Run: headless pygame with SDL's dummy video driver; simulated clock (each Clock.tick advances the game by its frame time, no real sleeping); random seed 0; keys injected as events and as key.get_pressed() state; no mouse input.
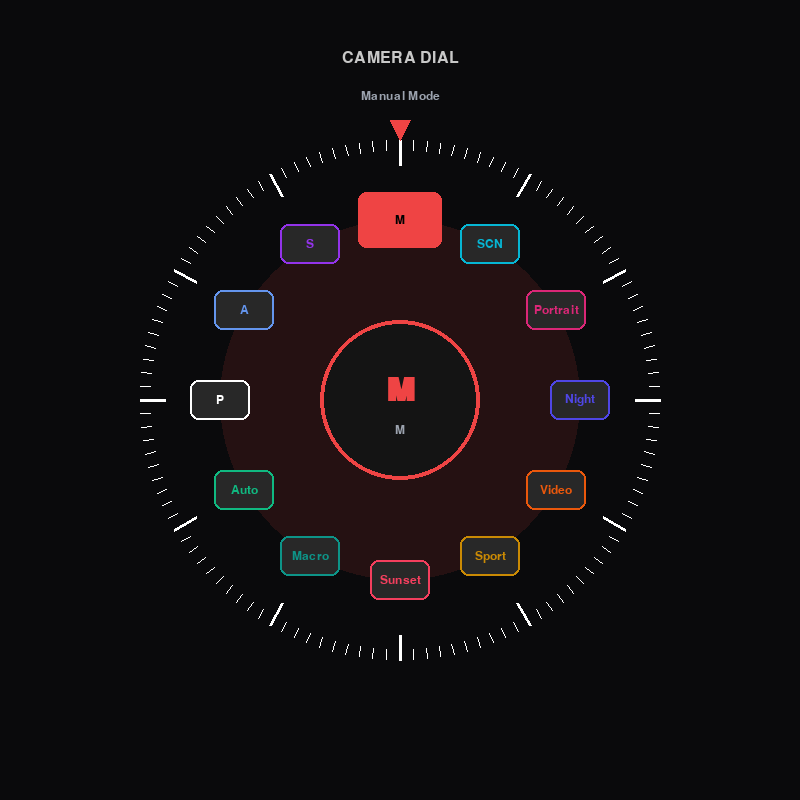
Frame 1 of 4 · flips 1–60 · no input
Frame 2 of 4 · flips 61–180 · tapped SPACE, RETURN · held RIGHT (→), D · screen unchanged from frame 1, image omitted
Frame 3 of 4 · flips 181–300 · held DOWN (↓), S · screen unchanged from frame 2, image omitted
Frame 4 of 4 · flips 301–420 · held LEFT (←), A, UP (↑), W · screen unchanged from frame 3, image omitted

The pygame program that drew these frames:

import pygame
import math
import sys

# --- Configuration & Colors ---
WIDTH, HEIGHT = 800, 800
FPS = 60

# Colors (matching your React component)
COLOR_BG = (10, 10, 12)
COLOR_AUTO = (16, 185, 129)
COLOR_MANUAL = (239, 68, 68)
COLOR_TEXT = (255, 255, 255)
COLOR_GRAY = (156, 163, 175)

# Mode Definitions
MODES = [
    {"label": "Auto", "id": "Auto", "color": COLOR_AUTO, "desc": "Automatic Mode"},
    {"label": "P", "id": "P", "color": (255, 255, 255), "desc": "Program Mode"},
    {"label": "A", "id": "A", "color": (100, 149, 237), "desc": "Aperture Priority"},
    {"label": "S", "id": "S", "color": (147, 51, 234), "desc": "Shutter Priority"},
    {"label": "M", "id": "M", "color": COLOR_MANUAL, "desc": "Manual Mode"},
    {"label": "SCN", "id": "Scene", "color": (6, 182, 212), "desc": "Scene Mode"},
    {"label": "Portrait", "id": "Portrait", "color": (219, 39, 119), "desc": "Portrait Mode"},
    {"label": "Night", "id": "Night", "color": (79, 70, 229), "desc": "Night Mode"},
    {"label": "Video", "id": "Video", "color": (234, 88, 12), "desc": "Video Mode"},
    {"label": "Sport", "id": "Sport", "color": (202, 138, 4), "desc": "Sport Mode"},
    {"label": "Sunset", "id": "Sunset", "color": (244, 63, 94), "desc": "Sunset Mode"},
    {"label": "Macro", "id": "Macro", "color": (13, 148, 136), "desc": "Macro Mode"},
]

class CameraDial:
    def __init__(self):
        pygame.init()
        self.screen = pygame.display.set_mode((WIDTH, HEIGHT))
        pygame.display.set_caption("Camera Dial Pro")
        self.clock = pygame.time.Clock()
        self.font_lg = pygame.font.SysFont("Arial", 48, bold=True)
        self.font_md = pygame.font.SysFont("Arial", 24)
        self.font_sm = pygame.font.SysFont("Arial", 18)

        self.selected_index = 4
        self.current_rotation = -4 * (360 / len(MODES))
        self.target_rotation = self.current_rotation
        self.radius = 220

    def draw_dial_marks(self, center, rotation):
        """Draws the tick marks on the outer ring."""
        num_marks = 120
        for i in range(num_marks):
            angle_deg = (i * 3) + rotation
            angle_rad = math.radians(angle_deg)
            
            is_large = i % 10 == 0
            length = 25 if is_large else 10
            width = 3 if is_large else 1
            alpha = 200 if is_large else 80

            start_x = center[0] + math.cos(angle_rad) * 260
            start_y = center[1] + math.sin(angle_rad) * 260
            end_x = center[0] + math.cos(angle_rad) * (260 - length)
            end_y = center[1] + math.sin(angle_rad) * (260 - length)

            pygame.draw.line(self.screen, (255, 255, 255), (start_x, start_y), (end_x, end_y), width)

    def draw_modes(self, center, rotation):
        """Draws the interactive mode buttons."""
        angle_step = 360 / len(MODES)
        for i, mode in enumerate(MODES):
            # Calculate position
            angle_deg = (i * angle_step) + rotation - 90
            angle_rad = math.radians(angle_deg)
            
            x = center[0] + math.cos(angle_rad) * 180
            y = center[1] + math.sin(angle_rad) * 180

            is_selected = i == self.selected_index
            scale = 1.4 if is_selected else 1.0
            
            # Draw Button Background
            rect_size = (60 * scale, 40 * scale)
            rect = pygame.Rect(0, 0, *rect_size)
            rect.center = (x, y)
            
            color = mode['color'] if is_selected else (40, 40, 40)
            pygame.draw.rect(self.screen, color, rect, border_radius=8)
            if not is_selected:
                pygame.draw.rect(self.screen, mode['color'], rect, 2, border_radius=8)

            # Draw Label
            text_color = (0, 0, 0) if is_selected else mode['color']
            txt = self.font_sm.render(mode['label'], True, text_color)
            txt_rect = txt.get_rect(center=(x, y))
            self.screen.blit(txt, txt_rect)

    def run(self):
        while True:
            self.screen.fill(COLOR_BG)
            center = (WIDTH // 2, HEIGHT // 2)
            
            # --- Input Handling ---
            for event in pygame.event.get():
                if event.type == pygame.QUIT:
                    pygame.quit()
                    sys.exit()
                if event.type == pygame.MOUSEWHEEL:
                    self.selected_index = (self.selected_index - event.y) % len(MODES)
                    self.target_rotation = -self.selected_index * (360 / len(MODES))

            # --- Logic (Smooth Rotation) ---
            # Simple lerp for smooth movement
            diff = (self.target_rotation - self.current_rotation)
            self.current_rotation += diff * 0.1

            # --- Rendering ---
            current_mode = MODES[self.selected_index]

            # 1. Background Glow
            glow_surface = pygame.Surface((400, 400), pygame.SRCALPHA)
            pygame.draw.circle(glow_surface, (*current_mode['color'], 30), (200, 200), 180)
            self.screen.blit(glow_surface, (center[0]-200, center[1]-200))

            # 2. Outer Marks
            self.draw_dial_marks(center, self.current_rotation)

            # 3. Modes
            self.draw_modes(center, self.current_rotation)

            # 4. Center Display
            pygame.draw.circle(self.screen, (20, 20, 20), center, 80)
            pygame.draw.circle(self.screen, current_mode['color'], center, 80, 4)
            
            label_txt = self.font_lg.render(current_mode['label'], True, current_mode['color'])
            label_rect = label_txt.get_rect(center=(center[0], center[1] - 10))
            self.screen.blit(label_txt, label_rect)
            
            id_txt = self.font_sm.render(current_mode['id'], True, COLOR_GRAY)
            id_rect = id_txt.get_rect(center=(center[0], center[1] + 30))
            self.screen.blit(id_txt, id_rect)

            # 5. Top Indicator
            pygame.draw.polygon(self.screen, current_mode['color'], [
                (center[0] - 10, center[1] - 280),
                (center[0] + 10, center[1] - 280),
                (center[0], center[1] - 260)
            ])

            # 6. Title and Desc
            title_txt = self.font_md.render("CAMERA DIAL", True, (200, 200, 200))
            self.screen.blit(title_txt, (center[0] - title_txt.get_width()//2, 50))
            
            desc_txt = self.font_sm.render(current_mode['desc'], True, COLOR_GRAY)
            self.screen.blit(desc_txt, (center[0] - desc_txt.get_width()//2, 90))

            pygame.display.flip()
            self.clock.tick(FPS)

if __name__ == "__main__":
    dial = CameraDial()
    dial.run()
